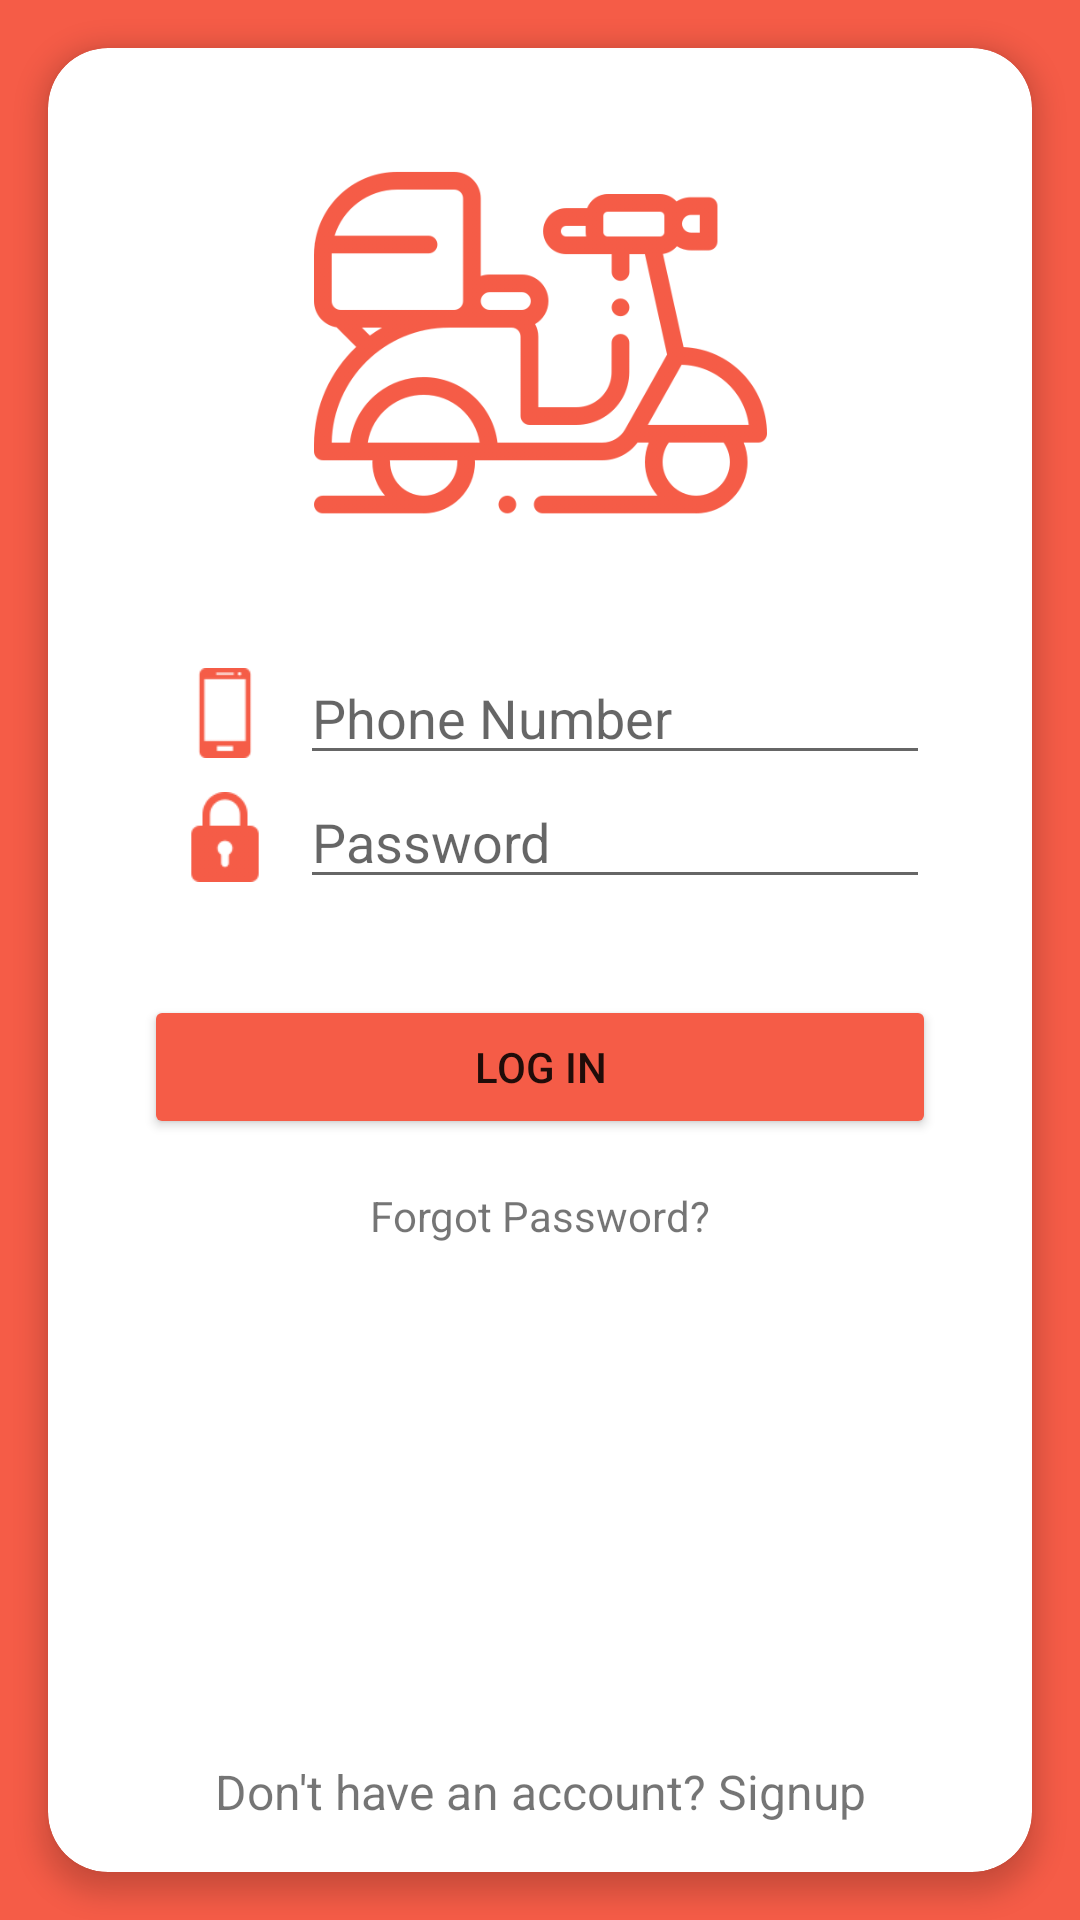

Produce the Android XML layout that renders to this screen, including the resource entries it uses.
<!-- AndroidManifest.xml: activity theme Theme.FoodBunny.NoActionBar -->
<!-- res/layout/activity_login.xml -->
<?xml version="1.0" encoding="utf-8"?>
<androidx.constraintlayout.widget.ConstraintLayout xmlns:android="http://schemas.android.com/apk/res/android"
    xmlns:app="http://schemas.android.com/apk/res-auto"
    xmlns:tools="http://schemas.android.com/tools"
    android:layout_width="match_parent"
    android:layout_height="match_parent"
    android:background="@color/app_orange"
    tools:context=".activity.LoginActivity">

    <androidx.cardview.widget.CardView
        android:layout_width="match_parent"
        android:layout_height="match_parent"
        android:layout_marginStart="16dp"
        android:layout_marginTop="16dp"
        android:layout_marginEnd="16dp"
        android:layout_marginBottom="16dp"
        app:cardCornerRadius="20dp"
        app:cardElevation="5dp"
        app:layout_constraintBottom_toBottomOf="parent"
        app:layout_constraintEnd_toEndOf="parent"
        app:layout_constraintStart_toStartOf="parent"
        app:layout_constraintTop_toTopOf="parent">

        <androidx.constraintlayout.widget.ConstraintLayout
            android:layout_width="match_parent"
            android:layout_height="match_parent">

            <ImageView
                android:id="@+id/imageViewLogoRed"
                android:layout_width="151dp"
                android:layout_height="169dp"
                android:layout_marginTop="32dp"
                android:contentDescription="@string/app_name"
                app:layout_constraintEnd_toEndOf="parent"
                app:layout_constraintStart_toStartOf="parent"
                app:layout_constraintTop_toTopOf="parent"
                app:srcCompat="@drawable/logo_red" />

            <androidx.constraintlayout.widget.ConstraintLayout
                android:id="@+id/constraintLayout2"
                android:layout_width="wrap_content"
                android:layout_height="wrap_content"
                android:layout_marginStart="24dp"
                android:layout_marginEnd="24dp"
                app:layout_constraintEnd_toEndOf="parent"
                app:layout_constraintStart_toStartOf="parent"
                app:layout_constraintTop_toBottomOf="@+id/imageViewLogoRed">

                <ImageView
                    android:id="@+id/imageView5"
                    android:layout_width="50dp"
                    android:layout_height="30dp"
                    app:layout_constraintBottom_toBottomOf="parent"
                    app:layout_constraintEnd_toStartOf="@+id/login_phone"
                    app:layout_constraintStart_toStartOf="parent"
                    app:layout_constraintTop_toTopOf="parent"
                    app:srcCompat="@drawable/smartphone" />

                <EditText
                    android:id="@+id/login_phone"
                    android:layout_width="wrap_content"
                    android:layout_height="wrap_content"
                    android:ems="10"
                    android:hint="Phone Number"
                    android:inputType="phone"
                    android:maxLength="10"
                    app:layout_constraintBottom_toBottomOf="parent"
                    app:layout_constraintEnd_toEndOf="parent" />
            </androidx.constraintlayout.widget.ConstraintLayout>

            <androidx.constraintlayout.widget.ConstraintLayout
                android:id="@+id/constraintLayout3"
                android:layout_width="wrap_content"
                android:layout_height="wrap_content"
                android:layout_marginStart="24dp"
                android:layout_marginEnd="24dp"
                app:layout_constraintEnd_toEndOf="parent"
                app:layout_constraintStart_toStartOf="parent"
                app:layout_constraintTop_toBottomOf="@+id/constraintLayout2">

                <ImageView
                    android:id="@+id/imageView6"
                    android:layout_width="50dp"
                    android:layout_height="30dp"
                    app:layout_constraintBottom_toBottomOf="parent"
                    app:layout_constraintEnd_toStartOf="@+id/login_password"
                    app:layout_constraintStart_toStartOf="parent"
                    app:layout_constraintTop_toTopOf="parent"
                    app:srcCompat="@drawable/padlock" />

                <EditText
                    android:id="@+id/login_password"
                    android:layout_width="wrap_content"
                    android:layout_height="wrap_content"
                    android:ems="10"
                    android:hint="@string/password"
                    android:inputType="textPassword"
                    app:layout_constraintBottom_toBottomOf="parent"
                    app:layout_constraintEnd_toEndOf="parent" />
            </androidx.constraintlayout.widget.ConstraintLayout>

            <Button
                android:id="@+id/logInButton"
                android:layout_width="match_parent"
                android:layout_height="wrap_content"
                android:layout_marginStart="32dp"
                android:layout_marginTop="32dp"
                android:layout_marginEnd="32dp"
                android:elevation="10dp"
                android:text="@string/log_in"
                app:backgroundTint="@color/app_orange"
                app:cornerRadius="20dp"
                app:layout_constraintEnd_toEndOf="parent"
                app:layout_constraintStart_toStartOf="parent"
                app:layout_constraintTop_toBottomOf="@+id/constraintLayout3" />

            <TextView
                android:id="@+id/forgotPasswordTextView"
                android:layout_width="wrap_content"
                android:layout_height="wrap_content"
                android:layout_marginTop="16dp"
                android:clickable="true"
                android:text="@string/forgot_password"
                app:layout_constraintEnd_toEndOf="@+id/logInButton"
                app:layout_constraintStart_toStartOf="@+id/logInButton"
                app:layout_constraintTop_toBottomOf="@+id/logInButton" />

            <TextView
                android:id="@+id/signUptextView"
                android:layout_width="wrap_content"
                android:layout_height="wrap_content"
                android:layout_marginBottom="16dp"
                android:clickable="true"
                android:text="@string/no_account_signup"
                android:textSize="16sp"
                app:layout_constraintBottom_toBottomOf="parent"
                app:layout_constraintEnd_toEndOf="parent"
                app:layout_constraintStart_toStartOf="parent" />

        </androidx.constraintlayout.widget.ConstraintLayout>
    </androidx.cardview.widget.CardView>
</androidx.constraintlayout.widget.ConstraintLayout>
<!-- resources referenced by this layout -->
<resources>
  <color name="app_orange">#F55C47</color>
  <!-- drawable logo_red: png bitmap (drawable, 51005 bytes) -->
  <!-- drawable padlock: png bitmap (drawable, 2541 bytes) -->
  <!-- drawable smartphone: png bitmap (drawable, 1447 bytes) -->
  <string name="app_name">Food Scoot</string>
  <string name="forgot_password">Forgot Password?</string>
  <string name="log_in">Log In</string>
  <string name="no_account_signup">Don\'t have an account? Signup</string>
  <string name="password">Password</string>
  <style name="Theme.FoodBunny.NoActionBar">
          <item name="windowActionBar">false</item>
          <item name="windowNoTitle">true</item>
      </style>
</resources>
